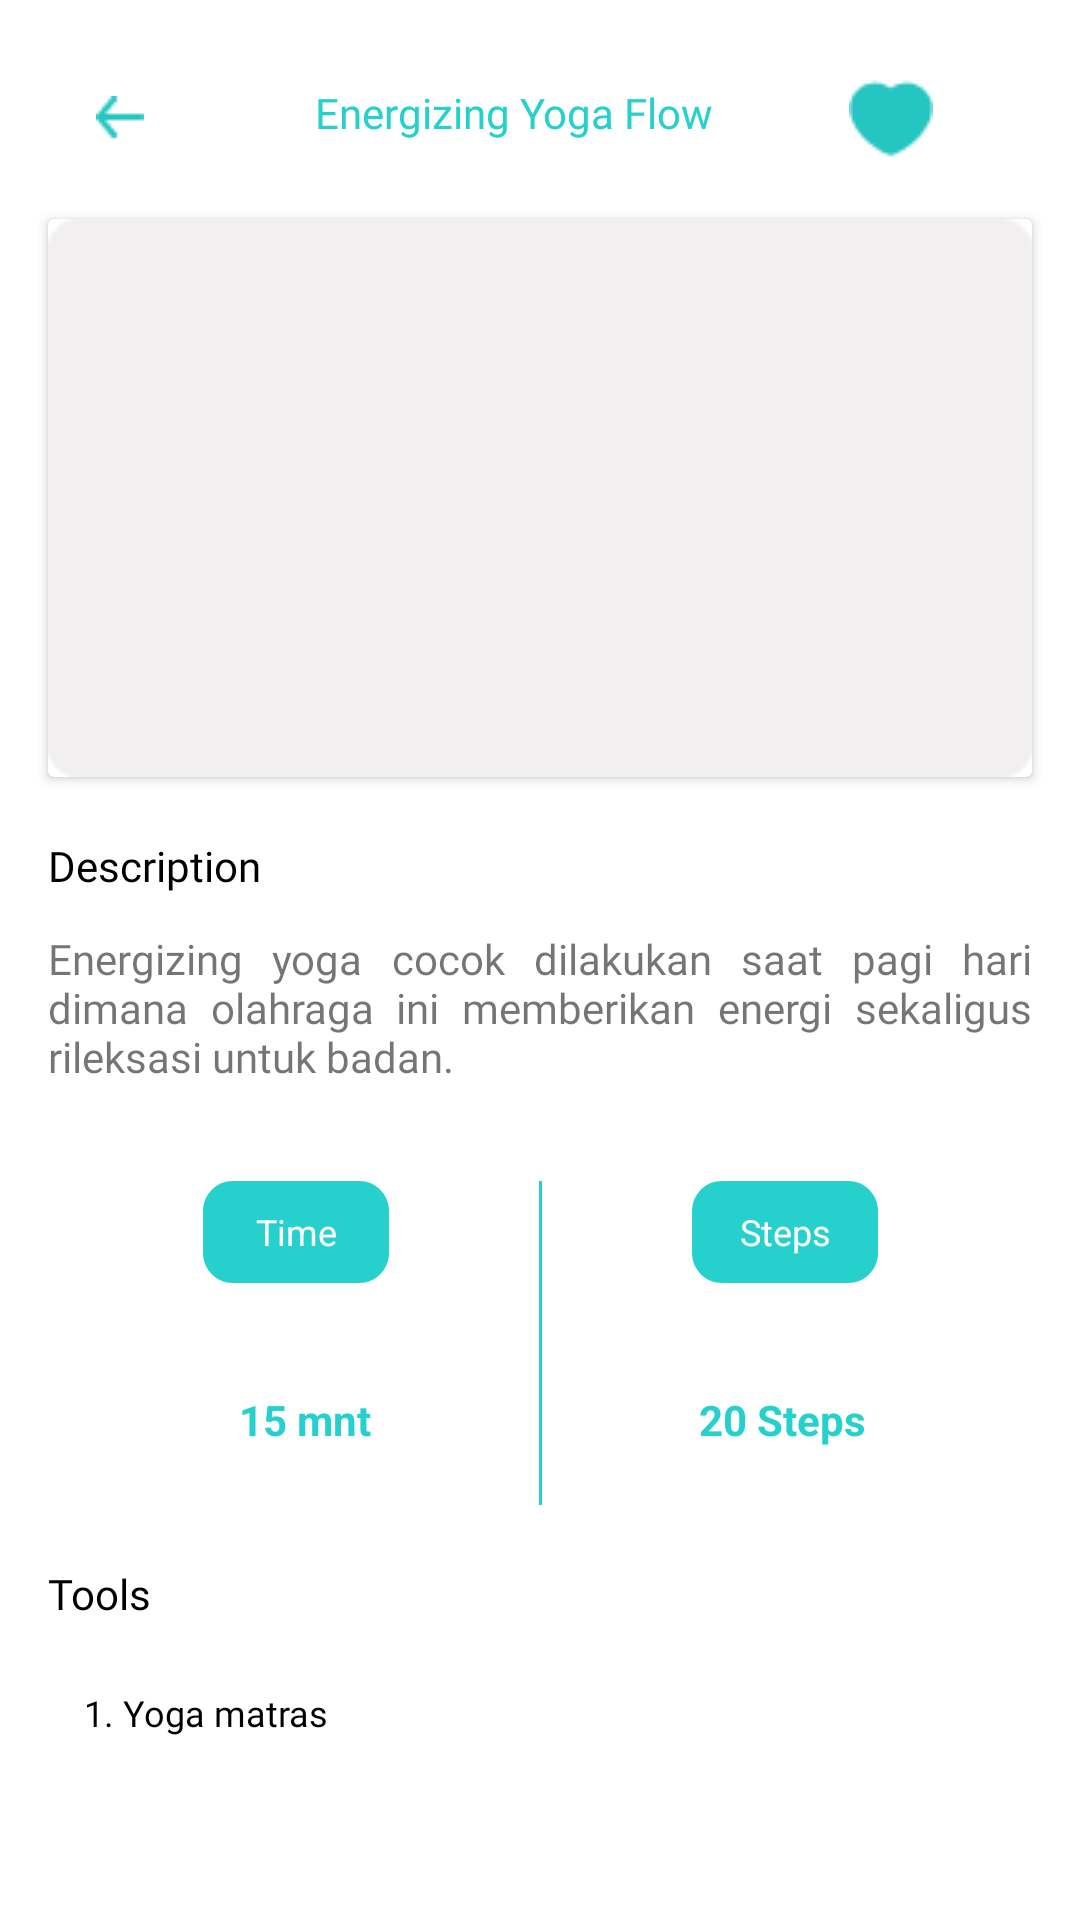

Layout XML and referenced resources for this Android screen:
<!-- AndroidManifest.xml: application theme Theme.MakroBranch -->
<!-- res/layout/activity_workout_recom3.xml -->
<?xml version="1.0" encoding="utf-8"?>
<androidx.constraintlayout.widget.ConstraintLayout xmlns:android="http://schemas.android.com/apk/res/android"
    xmlns:app="http://schemas.android.com/apk/res-auto"
    xmlns:tools="http://schemas.android.com/tools"
    android:layout_width="match_parent"
    android:layout_height="match_parent"
    tools:context=".WorkoutRecom3Activity">

    <LinearLayout
        android:id="@+id/linearLayout3"
        android:layout_width="match_parent"
        android:layout_height="wrap_content"
        android:orientation="horizontal"
        app:layout_constraintEnd_toEndOf="parent"
        app:layout_constraintStart_toStartOf="parent"
        app:layout_constraintTop_toTopOf="parent">

        <ImageView
            android:layout_width="wrap_content"
            android:layout_height="wrap_content"
            android:layout_marginStart="32dp"
            android:layout_marginTop="32dp"
            android:src="@drawable/backgreen_vektor" />

        
        <TextView
            android:id="@+id/energizing_"
            android:layout_width="wrap_content"
            android:layout_height="wrap_content"
            android:layout_marginLeft="57dp"
            android:layout_marginTop="28dp"
            android:gravity="top"
            android:text="Energizing Yoga Flow"
            android:fontFamily="@font/poppins_medium"
            android:textColor="@color/cyanWorkout"
            android:textSize="14dp" />

        <ImageView
            android:layout_width="wrap_content"
            android:layout_height="wrap_content"
            android:layout_marginStart="45dp"
            android:layout_marginTop="25dp"
            android:src="@drawable/favoritegreen_ikon" />

    </LinearLayout>

    <androidx.cardview.widget.CardView
        android:id="@+id/cardPlaylist"
        android:layout_width="wrap_content"
        android:layout_height="wrap_content"
        android:layout_marginStart="16dp"
        android:layout_marginTop="20dp"
        android:layout_marginEnd="16dp"
        android:layout_marginBottom="20dp"
        app:layout_constraintBottom_toTopOf="@+id/deskrisi"
        app:layout_constraintEnd_toEndOf="parent"
        app:layout_constraintStart_toStartOf="parent"
        app:layout_constraintTop_toBottomOf="@+id/linearLayout3">

        <ImageView
            android:id="@+id/imageView3"
            android:layout_width="wrap_content"
            android:layout_height="wrap_content"
            android:background="@drawable/playvideo_image"
            app:layout_constraintEnd_toEndOf="parent"
            app:layout_constraintStart_toStartOf="parent"
            app:layout_constraintTop_toBottomOf="@+id/linearLayout3" />

        <ImageView
            android:layout_width="wrap_content"
            android:layout_height="wrap_content"
            android:layout_marginHorizontal="16dp"
            android:layout_marginTop="81dp"
            android:src="@drawable/play"/>
    </androidx.cardview.widget.CardView>

    <TextView
        android:id="@+id/deskrisi"
        android:layout_width="wrap_content"
        android:layout_height="wrap_content"
        android:layout_marginStart="16dp"
        android:layout_marginTop="20dp"
        android:text="Description"
        android:fontFamily="@font/poppins_medium"
        android:textColor="@color/black"
        android:textSize="14dp"
        app:layout_constraintStart_toStartOf="parent"
        app:layout_constraintTop_toBottomOf="@+id/cardPlaylist" />

    <TextView
        android:id="@+id/textView18"
        android:layout_width="0dp"
        android:layout_height="wrap_content"
        android:layout_marginStart="16dp"
        android:layout_marginTop="12dp"
        android:layout_marginEnd="16dp"
        android:text="Energizing yoga cocok dilakukan saat pagi hari dimana olahraga ini memberikan energi sekaligus rileksasi untuk badan. "
        app:layout_constraintEnd_toEndOf="parent"
        android:fontFamily="@font/poppins"
        android:justificationMode="inter_word"
        app:layout_constraintStart_toStartOf="parent"
        app:layout_constraintTop_toBottomOf="@+id/deskrisi" />

    

    

    
    <TextView
        android:id="@+id/group_136"
        android:layout_width="62dp"
        android:layout_height="34dp"
        android:layout_alignParentLeft="true"
        android:layout_alignParentTop="true"
        android:layout_marginTop="32dp"
        android:layout_marginEnd="50dp"
        android:background="@drawable/bgpink10_vektor"
        android:backgroundTint="@color/cyanWorkout"
        android:gravity="center"
        android:text="Time"
        android:textColor="@color/white"
        android:textSize="12dp"
        app:layout_constraintEnd_toStartOf="@+id/line_15"
        app:layout_constraintHorizontal_bias="1.0"
        app:layout_constraintStart_toStartOf="parent"
        app:layout_constraintTop_toBottomOf="@+id/textView18" />

    <TextView
        android:id="@+id/group_133"
        android:layout_width="62dp"
        android:layout_height="34dp"
        android:layout_alignParentLeft="true"
        android:layout_alignParentTop="true"
        android:layout_marginStart="50dp"
        android:layout_marginTop="32dp"
        android:background="@drawable/bgpink10_vektor"
        android:backgroundTint="@color/cyanWorkout"
        android:text="Steps"
        android:textStyle="normal"
        android:textSize="12dp"
        android:gravity="center"
        android:textColor="@color/white"
        app:layout_constraintEnd_toEndOf="parent"
        app:layout_constraintHorizontal_bias="0.0"
        app:layout_constraintStart_toEndOf="@+id/line_15"
        app:layout_constraintTop_toBottomOf="@+id/textView18" />

    <View
        android:id="@+id/line_15"
        android:layout_width="1dp"
        android:layout_height="108dp"
        android:layout_alignParentLeft="true"
        android:layout_alignParentTop="true"
        android:layout_marginTop="32dp"
        android:background="@color/cyanWorkout"
        app:layout_constraintEnd_toEndOf="parent"
        app:layout_constraintStart_toStartOf="parent"
        app:layout_constraintTop_toBottomOf="@+id/textView18" />

    <TextView
        android:id="@+id/textView19"
        android:layout_width="wrap_content"
        android:layout_height="wrap_content"
        android:layout_marginStart="53dp"
        android:layout_marginTop="36dp"
        android:layout_marginEnd="56dp"
        android:text="15 mnt"
        android:textColor="@color/cyanWorkout"
        android:textSize="14dp"
        android:textStyle="bold"
        app:layout_constraintEnd_toStartOf="@+id/line_15"
        app:layout_constraintHorizontal_bias="1.0"
        app:layout_constraintStart_toStartOf="parent"
        app:layout_constraintTop_toBottomOf="@+id/group_136" />

    <TextView
        android:id="@+id/textView21"
        android:layout_width="wrap_content"
        android:layout_height="wrap_content"
        android:layout_marginStart="50dp"
        android:layout_marginTop="36dp"
        android:layout_marginEnd="69dp"
        android:text="20 Steps"
        android:textColor="@color/cyanWorkout"
        android:textSize="14dp"
        android:textStyle="bold"
        app:layout_constraintEnd_toEndOf="parent"
        app:layout_constraintStart_toEndOf="@+id/line_15"
        app:layout_constraintTop_toBottomOf="@+id/group_133" />

    
    <TextView
        android:id="@+id/tools"
        android:layout_width="38dp"
        android:layout_height="21dp"
        android:layout_alignParentLeft="true"
        android:layout_alignParentTop="true"
        android:layout_marginStart="16dp"
        android:layout_marginTop="20dp"
        android:layout_marginEnd="306dp"
        android:gravity="top"
        android:text="Tools"
        android:fontFamily="@font/poppins_medium"
        android:textColor="@color/black"
        android:textSize="14dp"
        app:layout_constraintEnd_toEndOf="parent"
        app:layout_constraintStart_toStartOf="parent"
        app:layout_constraintTop_toBottomOf="@+id/line_15" />

    <TextView
        android:id="@+id/textView23"
        android:layout_width="wrap_content"
        android:layout_height="wrap_content"
        android:layout_marginStart="28dp"
        android:layout_marginTop="20dp"
        android:text="1. Yoga matras"
        android:textColor="@color/black"
        android:textSize="12dp"
        android:fontFamily="@font/poppins"
        android:textStyle="normal"
        app:layout_constraintStart_toStartOf="parent"
        app:layout_constraintTop_toBottomOf="@+id/tools" />


</androidx.constraintlayout.widget.ConstraintLayout>
<!-- resources referenced by this layout -->
<resources>
  <color name="black">#FF000000</color>
  <color name="cyanWorkout">#26D1CD</color>
  <color name="white">#FFFFFFFF</color>
  <!-- drawable backgreen_vektor: png bitmap (drawable, 373 bytes) -->
  <!-- drawable bgpink10_vektor (drawable) -->
  <vector
      xmlns:android="http://schemas.android.com/apk/res/android"
      xmlns:aapt="http://schemas.android.com/aapt"
      android:width="62dp"
      android:height="34dp"
      android:viewportWidth="62"
      android:viewportHeight="34"
      >
  
      <group>
  
          <clip-path
              android:pathData="M10 0H52C57.5228 0 62 4.47715 62 10V24C62 29.5228 57.5228 34 52 34H10C4.47715 34 0 29.5228 0 24V10C0 4.47715 4.47715 0 10 0Z"
              />
  
          <path
              android:pathData="M0 0V34H62V0"
              android:fillColor="#EB2C61"
              />
  
      </group>
  
  </vector>
  <!-- drawable favoritegreen_ikon: png bitmap (drawable, 568 bytes) -->
  <!-- drawable playvideo_image: png bitmap (drawable, 1046 bytes) -->
  <style name="Theme.MakroBranch" parent="Theme.MaterialComponents.DayNight.DarkActionBar">
          
          <item name="colorPrimary">@color/purple_500</item>
          <item name="colorPrimaryVariant">@color/purple_700</item>
          <item name="colorOnPrimary">@color/white</item>
          
          <item name="colorSecondary">@color/teal_200</item>
          <item name="colorSecondaryVariant">@color/teal_700</item>
          <item name="colorOnSecondary">@color/black</item>
          
          <item name="android:statusBarColor" tools:targetApi="l">?attr/colorPrimaryVariant</item>
          
      </style>
  <color name="purple_500">#FF6200EE</color>
  <color name="purple_700">#FF3700B3</color>
  <color name="teal_200">#FF03DAC5</color>
  <color name="teal_700">#FF018786</color>
</resources>
